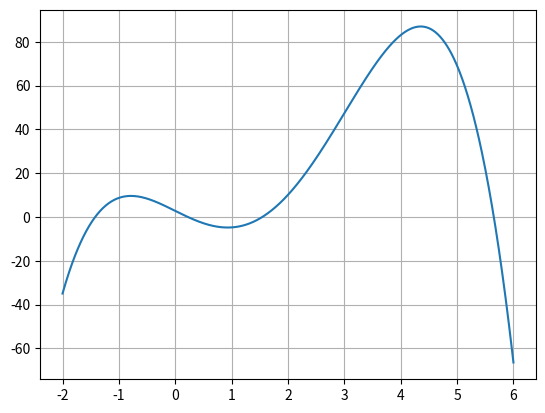
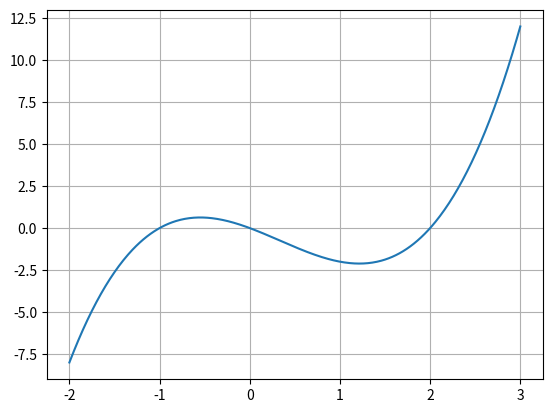

Python code for these plots, in order:
def mul_matrices(a, b):
  N = len(a)
  M = len(b[0])
  L = len(b)

  c = [[0] * N for i in range(M)]
  for i in range(N):
    for j in range(M):
      for k in range(L):
        c[i][j] += a[i][k] * b[k][j]
  return c

def mul_matrix_vec(a, b):
  N = len(a)
  M = len(b)

  c = [0] * N
  for i in range(N):
    for j in range(M):
      c[i] += a[i][j] * b[j]
  return c

def norm(a):
  return np.sqrt(sum(x ** 2 for x in a))

def scalar_product(a, b):
  if len(a) != len(b):
    print(f"different length of vectors: {a}, {b}")
    return
  sum = 0;
  for i in range(len(a)):
    sum += a[i] * b[i]
  return sum


def copyM(M):
  n = len(M)
  M1 = [[0] * n for i in range(n)]
  for i in range(n):
    for j in range(n):
      M1[i][j] = M[i][j]
  return M1


import numpy as np
import copy
import matplotlib.pyplot as plt

def drawGraph(func, x_graph):
  #x = np.linspace(-100, 100, 50)
  plt.plot(x_graph, func(x_graph))
  plt.grid()
  plt.show()

lmbda = []
eps = 10e-5
#n = len(arr)
p = []

def f(x):
  n = len(p) - 1
  sum = 0
  for i in range (len(p)):
    sum += - (-1)**n * p[i] * x**(n-i)
  '''print(x, sum)
  print(p)'''
  return sum


def find0(a, b):
  if f(a) < eps:
    lmbda.append(a)
    return
  if f(b) < eps:
    lmbda.append(b)
    return
  x1 = (a + b) / 2
  if f(x1)*f(a) <= 0:
    find0(a, x1)
  if f(x1)*f(b) <= 0:
    find0(x1, b)

def resolveEq(A, B):
  print("собств знач:")
  n = 10000
  delta = (B-A) / n
  a = A
  for i in range(n):
    b = a + delta
    if f(a)*f(b) <= 0:
      find0(a, b)
    a = b

def comp_less(a,b):
  if a + 10e-5 < b:
    return True
  return False

def getGershgorin(M):
  n = len(M)
  left = 1000
  right = -1000
  for i in range(n):
    r = 0;
    z = M[i][i]
    for j in range(n):
      if j != i:
        r += abs(M[i][j])
    left = (z - r) if left > z-r else left
    right = (z + r) if right < z+r else right

  return left, right

def checkGershgorin(left, right):
  for l in lmbda:
    #l = round(l_, 4)
    if comp_less(l ,left):
      return False
    if comp_less(right ,l):
      return False
  return True


def Krylov(M):
  n = len(M)
  D = copyM(M)
  y = []
  A = []
  y.append([1]*n)
  for i in range(1, n+1):
    y.append(np.dot(D, y[i-1]))

  for i in range(n-1, -1, -1):
    A.append(y[i])
  A = np.transpose(np.array(A))
  f = y[n]
  res_p = np.linalg.solve(A, f)
  p.append(1)
  for p_i in res_p:
    p.append(-p_i)
  return y

def findVectors(y):
  xs = []
  q = []
  n = len(p) - 1
  for i in range(n):
    x = np.array(y[n-1])
    q_i = []
    q_i.append(1)
    for j in range(1, n):
      q_i.append(lmbda[i] * q_i[j-1] + p[j])
      x = x + np.dot(q_i[j], y[n-1-j])
    xs.append(x)
  return xs

def ortonorm(xs):
  for x in xs:
    x_norm = norm(x)
    for i in range(len(x)):
      x[i] = x[i]/x_norm
    print(np.array(x), "  norm:", round(norm(x),2))
  return xs

def checkortog(xs):
  for i in range(len(xs)):
    for j in range(i+1, len(xs)):
      print("ortog check:", f"x{i}", f"x{j}", round(scalar_product(xs[i], xs[j]), 2))

def EQ(a, b):
  if abs(a-b)<10e-2:
    return True
  return False

def viet():
  n = len(p) - 1
  mul = 1
  for x in lmbda:
    mul *= x

  if not EQ(sum(-x for x in lmbda), p[1] / p[0]):
    return False
  if not EQ(mul, (-1)**(n) * p[n] / p[0]):
    return False
  return True

def main(arr, x_graph):
  print("матрица:")
  print(np.array(arr))
  print()
  ''' p[0] = -1
  p[1] = arr[0][0] + arr[1][1] + arr[2][2]
  p[2] = - (Det2(arr[0][0], arr[0][1], arr[1][0], arr[1][1]) + Det2(arr[1][1], arr[1][2], arr[2][1], arr[2][2]) + Det2(arr[0][0], arr[0][2], arr[2][0], arr[2][2]))
  p[3] = Det3(arr)'''

  lmbda.clear()
  p.clear()
  y = Krylov(arr)
  print(p)

  l, r = getGershgorin(arr)
  resolveEq(l, r)
  print(np.array(lmbda))
  print()
  print("Viet:", viet())
  print()
  print("Gershgorin:", checkGershgorin(l, r))
  x = findVectors(y)
  print()
  print("собств в-ра:")
  print(np.array(x))
  print()
  print("ортонорм собств в-ра:")
  x = ortonorm(x)
  print()
  checkortog(x)


  drawGraph(f, x_graph)


arr = [[2.2, 1, 0.5, 2], [1, 1.3, 2, 1], [0.5, 2, 0.5, 1.6], [2, 1, 1.6, 2]]
x_graph = np.arange(-2, 6.01, 0.01)
main(arr, x_graph)

arr2 = [[0,1,0],[1,1,-1],[0,-1,0]]
x_graph2 = np.arange(-2, 3.01, 0.01)
main(arr2, x_graph2)
